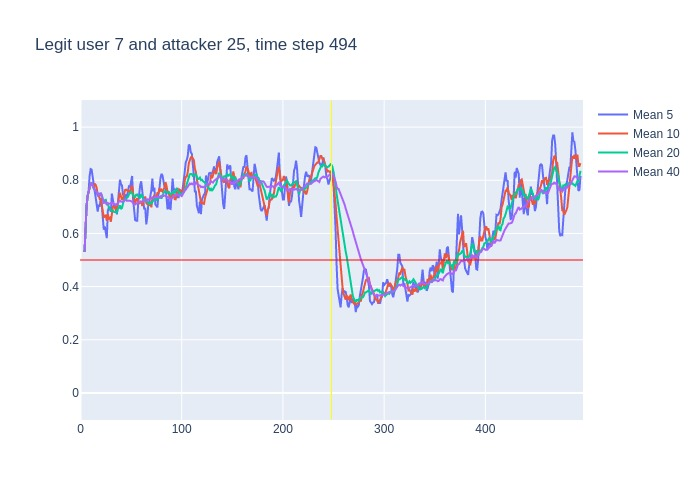

Source data for this figure (header and first rows):
, time, confidence, avg_5_conf, avg_10_conf, avg_20_conf, avg_40_conf, real_user, predicted, user_count
0, 3, 0.53, , , , , 7, 7, 16
1, 4, 0.77, 0.53, 0.53, 0.53, 0.53, 7, 7, 16
2, 5, 0.81, 0.65, 0.65, 0.65, 0.65, 7, 7, 16
3, 6, 0.85, 0.7033, 0.7033, 0.7033, 0.7033, 7, 7, 16
4, 7, 0.83, 0.74, 0.74, 0.74, 0.74, 7, 7, 16
5, 8, 0.82, 0.758, 0.758, 0.758, 0.758, 7, 7, 16
6, 9, 0.9, 0.816, 0.7683, 0.7683, 0.7683, 7, 7, 16
7, 10, 0.8, 0.842, 0.7871, 0.7871, 0.7871, 7, 7, 16
8, 11, 0.7, 0.84, 0.7888, 0.7888, 0.7888, 7, 7, 16
9, 12, 0.68, 0.81, 0.7789, 0.7789, 0.7789, 7, 7, 16
10, 13, 0.71, 0.78, 0.769, 0.769, 0.769, 7, 7, 16
11, 14, 0.73, 0.758, 0.787, 0.7636, 0.7636, 7, 7, 16
12, 15, 0.69, 0.724, 0.783, 0.7608, 0.7608, 7, 7, 16
13, 16, 0.6, 0.702, 0.771, 0.7554, 0.7554, 7, 7, 16
14, 17, 0.81, 0.682, 0.746, 0.7443, 0.7443, 7, 7, 16
15, 18, 0.67, 0.708, 0.744, 0.7487, 0.7487, 7, 7, 16
16, 19, 0.9, 0.7, 0.729, 0.7438, 0.7438, 7, 7, 16
17, 20, 0.58, 0.734, 0.729, 0.7529, 0.7529, 7, 7, 16
18, 21, 0.34, 0.712, 0.707, 0.7433, 0.7433, 7, 7, 16
19, 22, 0.58, 0.66, 0.671, 0.7221, 0.7221, 7, 7, 16
20, 23, 0.73, 0.614, 0.661, 0.715, 0.715, 7, 7, 16
21, 24, 0.8, 0.626, 0.663, 0.725, 0.7157, 7, 7, 16
22, 25, 0.46, 0.606, 0.67, 0.7265, 0.7195, 7, 7, 16
23, 26, 0.85, 0.582, 0.647, 0.709, 0.7083, 7, 7, 16
24, 27, 0.65, 0.684, 0.672, 0.709, 0.7142, 7, 7, 16
25, 28, 0.7, 0.698, 0.656, 0.7, 0.7116, 7, 7, 16
26, 29, 0.75, 0.692, 0.659, 0.694, 0.7112, 7, 7, 16
27, 30, 0.8, 0.682, 0.644, 0.6865, 0.7126, 7, 7, 16
28, 31, 0.69, 0.75, 0.666, 0.6865, 0.7157, 7, 7, 16
29, 32, 0.58, 0.718, 0.701, 0.686, 0.7148, 7, 7, 16
30, 33, 0.7, 0.704, 0.701, 0.681, 0.7103, 7, 7, 16
31, 34, 0.69, 0.704, 0.698, 0.6805, 0.71, 7, 7, 16
32, 35, 0.7, 0.692, 0.687, 0.6785, 0.7094, 7, 7, 16
33, 36, 0.91, 0.672, 0.711, 0.679, 0.7091, 7, 7, 16
34, 37, 0.84, 0.716, 0.717, 0.6945, 0.715, 7, 7, 16
35, 38, 0.87, 0.768, 0.736, 0.696, 0.7186, 7, 7, 16
36, 39, 0.61, 0.802, 0.753, 0.706, 0.7228, 7, 7, 16
37, 40, 0.67, 0.786, 0.739, 0.6915, 0.7197, 7, 7, 16
38, 41, 0.74, 0.78, 0.726, 0.696, 0.7184, 7, 7, 16
39, 42, 0.81, 0.746, 0.731, 0.716, 0.719, 7, 7, 16
40, 43, 0.79, 0.74, 0.754, 0.7275, 0.7213, 7, 7, 16
41, 44, 0.71, 0.724, 0.763, 0.7305, 0.7278, 7, 7, 16
42, 45, 0.66, 0.744, 0.765, 0.726, 0.7263, 7, 7, 16
43, 46, 0.89, 0.742, 0.761, 0.736, 0.7225, 7, 7, 16
44, 47, 0.85, 0.772, 0.759, 0.738, 0.7235, 7, 7, 16
45, 48, 0.76, 0.78, 0.76, 0.748, 0.724, 7, 7, 16
46, 49, 0.86, 0.774, 0.749, 0.751, 0.7225, 7, 7, 16
47, 50, 0.72, 0.804, 0.774, 0.7565, 0.7215, 7, 7, 16
48, 51, 0.45, 0.816, 0.779, 0.7525, 0.7195, 7, 7, 16
49, 52, 0.57, 0.728, 0.75, 0.7405, 0.7133, 7, 7, 16
50, 53, 0.65, 0.672, 0.726, 0.74, 0.7105, 7, 7, 16
51, 54, 0.85, 0.65, 0.712, 0.7375, 0.709, 7, 7, 16
52, 55, 0.72, 0.648, 0.726, 0.7455, 0.712, 7, 7, 16
53, 56, 0.78, 0.648, 0.732, 0.7465, 0.7127, 7, 7, 16
54, 57, 0.77, 0.714, 0.721, 0.74, 0.7172, 7, 7, 16
55, 58, 0.79, 0.754, 0.713, 0.7365, 0.7162, 7, 7, 16
56, 59, 0.92, 0.782, 0.716, 0.7325, 0.7193, 7, 7, 16
57, 60, 0.53, 0.796, 0.722, 0.748, 0.7198, 7, 7, 16
58, 61, 0.55, 0.758, 0.703, 0.741, 0.7185, 7, 7, 16
59, 62, 0.66, 0.712, 0.713, 0.7315, 0.7238, 7, 7, 16
... 432 more rows
